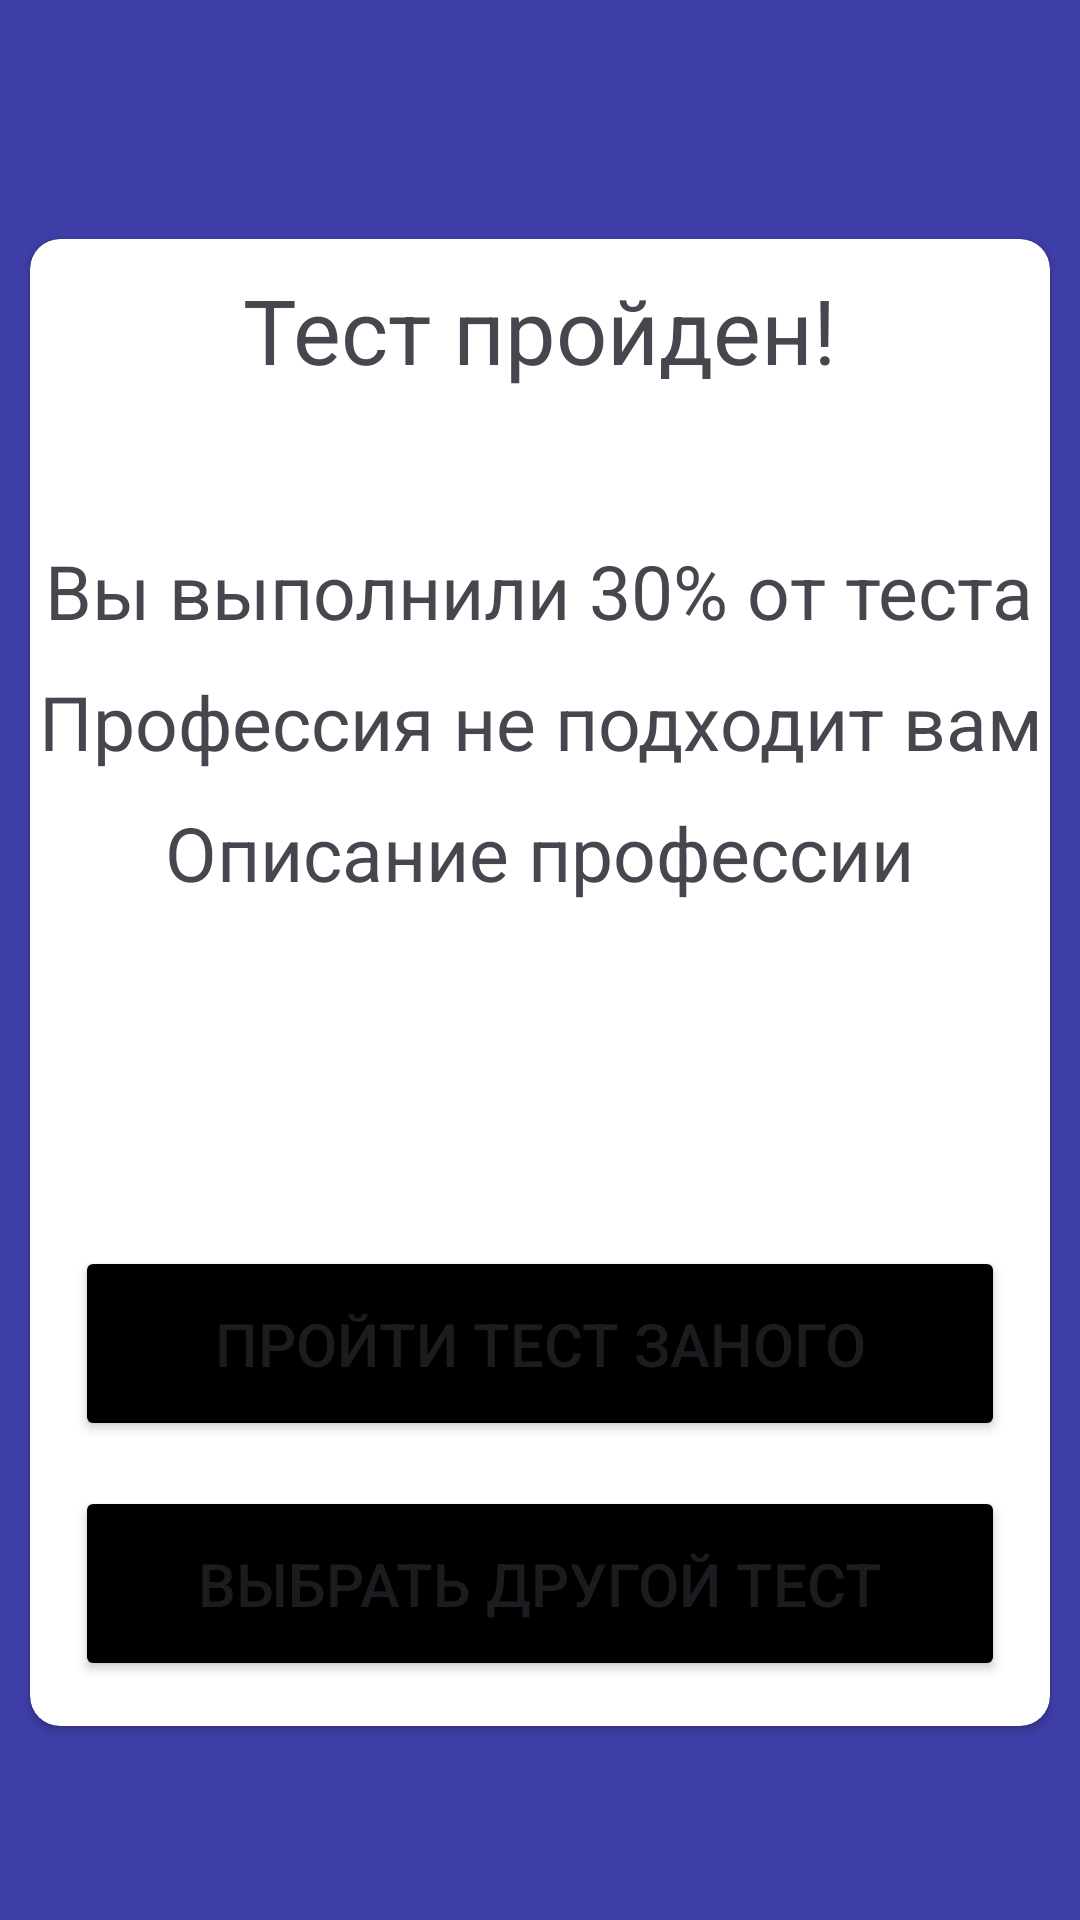

The Android layout XML behind this screen, and the referenced resources:
<!-- AndroidManifest.xml: application theme Theme.ItTestApplication -->
<!-- res/layout/activity_question_end.xml -->
<?xml version="1.0" encoding="utf-8"?>
<androidx.constraintlayout.widget.ConstraintLayout xmlns:android="http://schemas.android.com/apk/res/android"
    xmlns:app="http://schemas.android.com/apk/res-auto"
    xmlns:tools="http://schemas.android.com/tools"
    android:layout_width="match_parent"
    android:layout_height="match_parent"
    android:background="@color/violet"
    tools:context=".activities.QuestionEndActivity">

    <androidx.cardview.widget.CardView
        android:id="@+id/cardView"
        android:layout_width="match_parent"
        android:layout_height="wrap_content"
        android:background="@color/white"
        app:cardCornerRadius="10dp"
        android:layout_marginTop="15dp"
        android:layout_marginStart="10dp"
        android:layout_marginEnd="10dp"
        app:layout_constraintStart_toStartOf="parent"
        app:layout_constraintEnd_toEndOf="parent"
        app:layout_constraintTop_toTopOf="parent"
        app:layout_constraintBottom_toBottomOf="parent"
        >

        <LinearLayout
            android:id="@+id/container"
            android:layout_width="match_parent"
            android:layout_height="match_parent"
            android:orientation="vertical">

            <TextView
                android:textSize="30sp"
                android:textAlignment="center"
                android:layout_marginTop="10dp"
                android:layout_marginBottom="40dp"
                android:layout_gravity="center"
                android:layout_width="wrap_content"
                android:layout_height="wrap_content"
                android:text="Тест пройден!"
                >

            </TextView>

            <TextView
                android:textSize="25sp"
                android:textAlignment="center"
                android:layout_marginTop="10dp"
                android:layout_gravity="center"
                android:layout_width="wrap_content"
                android:layout_height="wrap_content"
                android:text="Вы выполнили 30% от теста"
                >

            </TextView>

            <TextView
                android:textSize="25sp"
                android:textAlignment="center"
                android:layout_marginTop="10dp"
                android:layout_gravity="center"
                android:layout_width="wrap_content"
                android:layout_height="wrap_content"
                android:text="Профессия не подходит вам"
                >

            </TextView>

            <TextView
                android:textSize="25sp"
                android:textAlignment="center"
                android:layout_marginTop="10dp"
                android:layout_gravity="center"
                android:layout_width="wrap_content"
                android:layout_height="wrap_content"
               android:text="Описание профессии"
                >

            </TextView>

            <TextView
                android:textSize="18sp"
                android:textAlignment="center"
                android:layout_marginTop="10dp"
                android:layout_gravity="center"
                android:layout_width="wrap_content"
                android:layout_height="wrap_content"
                tools:text="Описание профессии"
                >

            </TextView>





            <Button
                android:id="@+id/repeatTestButton"
                android:text="Пройти тест заного"
                android:textSize="20sp"
                android:layout_marginStart="15dp"
                android:layout_marginEnd="15dp"
                android:layout_marginTop="80dp"
                android:layout_marginBottom="15dp"
                android:backgroundTint="@color/black"
                android:layout_width="match_parent"
                android:layout_height="65dp"
                app:cornerRadius="10dp"
                >

            </Button>

            <Button
                android:id="@+id/choiceAnotherTestButton"
                android:text="Выбрать другой тест"
                android:textSize="20sp"
                android:layout_marginStart="15dp"
                android:layout_marginEnd="15dp"
                android:layout_marginBottom="15dp"
                android:backgroundTint="@color/black"
                android:layout_width="match_parent"
                android:layout_height="65dp"
                app:cornerRadius="10dp"
                >

            </Button>

        </LinearLayout>

    </androidx.cardview.widget.CardView>

</androidx.constraintlayout.widget.ConstraintLayout>
<!-- resources referenced by this layout -->
<resources>
  <color name="black">#FF000000</color>
  <color name="violet">#3f3faa</color>
  <color name="white">#FFFFFFFF</color>
  <style name="Theme.ItTestApplication" parent="Base.Theme.ItTestApplication" />
  <style name="Base.Theme.ItTestApplication" parent="Theme.Material3.DayNight.NoActionBar">
          
          
          <item name="android:statusBarColor">@color/violet</item>
      </style>
</resources>
